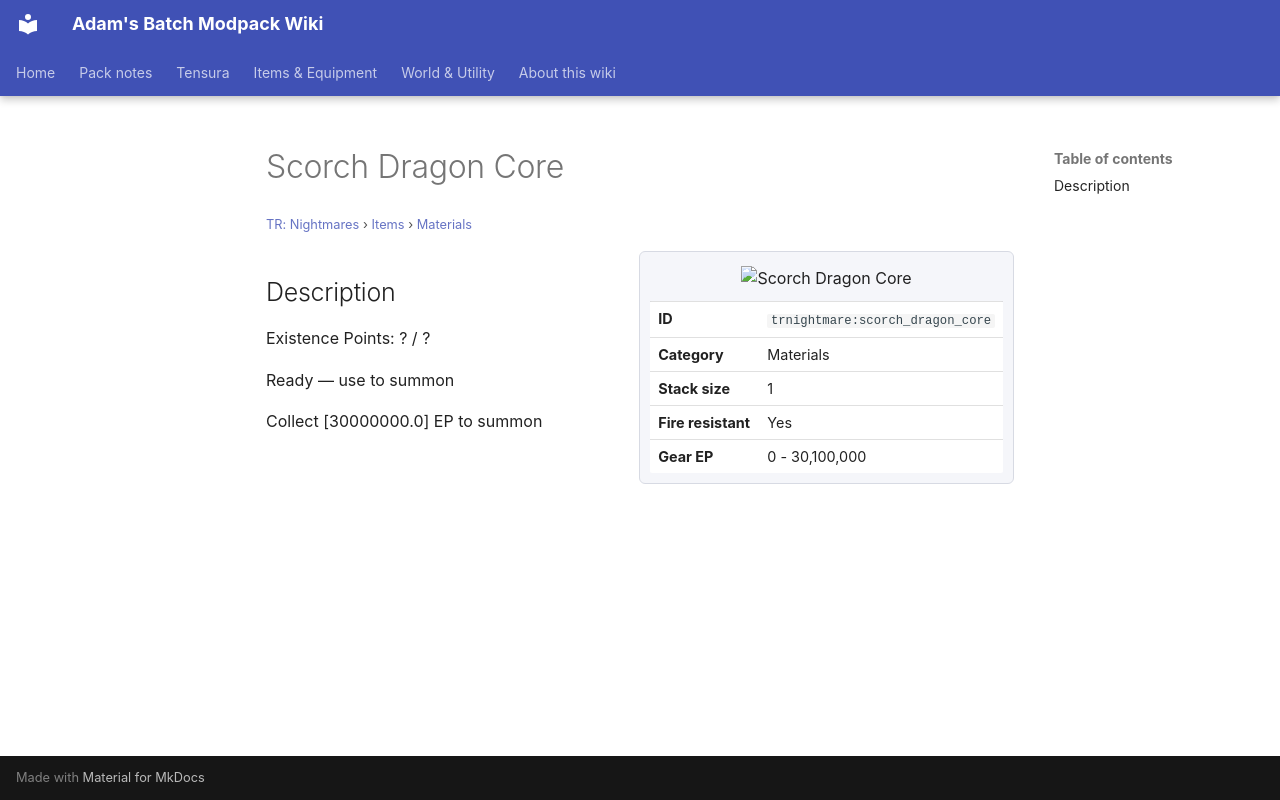

repository: Proteus-Nell/Adams-Batch-MC-Modpack-Wiki · page: tr-nightmares/items/materials/scorch-dragon-core/index.html · generator: mkdocs

# Scorch Dragon Core

<small>[TR: Nightmares](../../index.md) &rsaquo; [Items](../index.md) &rsaquo; [Materials](index.md)</small>

<div class="infobox" markdown>

![Scorch Dragon Core](../../../assets/icons/trnightmare/item/scorch_dragon_core.png)

| | |
|---|---|
| **ID** | `trnightmare:scorch_dragon_core` |
| **Category** | Materials |
| **Stack size** | 1 |
| **Fire resistant** | Yes |
| **Gear EP** | 0 - 30,100,000 |

</div>

## Description

Existence Points: ? / ?

Ready — use to summon

Collect [30000000.0] EP to summon
